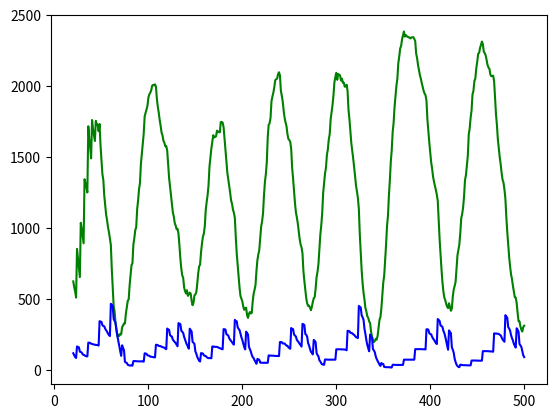

This chart was generated by the following Python code:

import random as rd
import matplotlib.pyplot as plt
from matplotlib import animation

def copyMat(m):
    return [[m[i][j] for j in range(len(m[0]))] for i in range(len(m))]

colorTable = [(0, 0, 102),(102, 255, 51),(0, 102, 255)]

class Ocean :

    def __init__(self,width=50,height=50):
        self.width,self.height = width,height
        self.grid = [[None]*height for _ in range(width)]
        self.animals = []
        self.states = []
        self.animalCount = []
        # do not change the names of the attributes or the show function won't work

    def __str__(self):
        def conv(v):
            if v == None : return "0"
            else : return str(v.num)
        res = ""
        for i in range(self.width):
            res += "| "
            for j in range(self.height):
                res += conv(self.grid[i][j]) + " "
            res += "|\n"
        return res

    def initialize(self):
        for i in range(0, self.width):
            for j in range(0, self.height):
            #Run through the grid
                r = rd.randint(0, 9)
                if r == 0:
                    self.grid[i][j]=Shark(i, j)
                    self.animals.append(self.grid[i][j])
                    #Create a shark with 10% probability
                elif r > 6:
                    self.grid[i][j]=Fish(i,j)
                    self.animals.append(self.grid[i][j])
                    #Create a Fish with 40% probability
                #Else, leave it blank
        self.states.append(copyMat(self.grid))
        self.animalCount.append(self.count())

    def show(self):
         # used for the animation do not touch !
         fig = plt.figure(1)
         mapsList = []
         for k in range(len(self.states)):
             for i in range(self.width):
                 for j in range(self.height):
                     if self.states[k][i][j] == None :
                         self.states[k][i][j] = colorTable[0]
                     else :
                         self.states[k][i][j] = colorTable[self.states[k][i][j].num]
             img = plt.matshow(self.states[k],fignum=1)
             mapsList.append([img])
         anim = animation.ArtistAnimation(fig,mapsList,interval=100,blit=True,repeat=False)
         plt.show()
         
    def surroundings(self,pos):
        d={0:[0,[]],1:[0,[]],2:[0,[]]}
        l=[[pos[0],(pos[1]-1)%self.height],[pos[0],(pos[1]+1)%self.height],[(pos[0]-1)%self.width,pos[1]],[(pos[0]+1)%self.width,pos[1]]]

        for i in l:
            if self.grid[i[0]][i[1]]==None:
                d[0][0]+=1
                d[0][1].append(i)
            else:
                for j in range(0,3):
                    if self.grid[i[0]][i[1]].num==j:
                        d[j][0]+=1
                        d[j][1].append(i)
        return d
    
    def removeDeads(self):
        l=[]
        for i in self.grid:
            for j in i:
                if type(j) == Shark and j.energy==0:
                    j.alive = False
                if j != None and not j.alive:
                        self.grid[j.pos[0]][j.pos[1]]=None
                elif j != None and j.alive:
                            l.append(j)
        self.animals=l

            
    def tick(self):
        print("begin tick ", self.count())
        rd.shuffle(self.animals)
        for i in range(0, len(self.animals)):
            if self.animals[i].alive:
                self.animals[i].rep += 1
                d=self.surroundings(self.animals[i].pos)
                if type(self.animals[i]) == Shark:
                    if d[1][0]>0:
                        self.animals[i].move(self, d, 1)
                        self.animals[i].energy += 3
                        if self.animals[i].energy > 6:
                            self.animals[i].energy = 6
                        self.animals[i].energy -= 1
                        if self.animals[i].energy == 0:
                            self.animals[i].alive = False
                    elif d[0][0]!=0:
                        self.animals[i].move(self, d, 0)
                        self.animals[i].energy -= 1
                        if self.animals[i].energy == 0:
                            self.animals[i].alive = False
                elif d[0][0]!=0:
                    self.animals[i].move(self, d, 0)
        print("with deads ", self.count())
        self.removeDeads()
        print("deads removed ", self.count())
        self.states.append(copyMat(self.grid))
        self.animalCount.append(self.count())
        print("end tick ", self.count())

    def count(self):
    # used for plotting the number of fishes and sharks
        nbF = 0
        nbS = 0
        for animal in self.animals :
            if animal.num == 1 :
                nbF += 1
            else :
                nbS += 1
        return nbF,nbS

class Animal :

    def __init__(self, x, y):
        self.pos = (x,y)
        self.rep = 0
        self.alive = True

    def reproduce(self, ocean, oldpos):
            self.rep = 0
            ocean.grid[oldpos[0]][oldpos[1]] = type(self)(oldpos[0],oldpos[1])
            ocean.animals.append(ocean.grid[oldpos[0]][oldpos[1]])

    def move(self, ocean, d, cellType):
        if d[cellType][0] == 0:
            pass
        else:
            a = rd.randint(0, d[cellType][0] - 1)
            oldpos = self.pos
            if type(self) == Shark and type(ocean.grid[d[cellType][1][a][0]][d[cellType][1][a][1]]) == Fish:
                ocean.grid[d[cellType][1][a][0]][d[cellType][1][a][1]].alive = False

            ocean.grid[d[cellType][1][a][0]][d[cellType][1][a][1]] = None
            ocean.grid[d[cellType][1][a][0]][d[cellType][1][a][1]] = self
            self.pos=(d[cellType][1][a])
            ocean.grid[oldpos[0]][oldpos[1]] = None
            if self.rep >= self.reproductionTreshold:
                
                self.reproduce(ocean, oldpos)
                #print("after reproduce ", ocean.count())




###

class Fish(Animal):


    num = 1

    reproductionTreshold = 4

###

class Shark(Animal):
    
    maximum_energy = 6
    energy_start = 3
    num = 2

    reproductionTreshold = 12
    def __init__(self, x, y):

        self.energy=self.energy_start
        super().__init__(x, y)


nbIter = 500
atlantic = Ocean()
atlantic.initialize()
for _ in range(nbIter):
    atlantic.tick()
#atlantic.show()
fishes = [atlantic.animalCount[i][0] for i in range(20,nbIter+1)]
sharks = [atlantic.animalCount[i][1] for i in range(20,nbIter+1)]

# call the function LV only after running the simulation

def LV():
    
    x = [i for i in range(20,nbIter+1)]
    plt.plot(x,fishes,color='green')
    plt.plot(x,sharks,color='blue')
    
    plt.show()

LV()

print("frames:", len(atlantic.states), "animals:", len(atlantic.animals), "last count:", atlantic.animalCount[-1] if atlantic.animalCount else None)


 # textual grid

